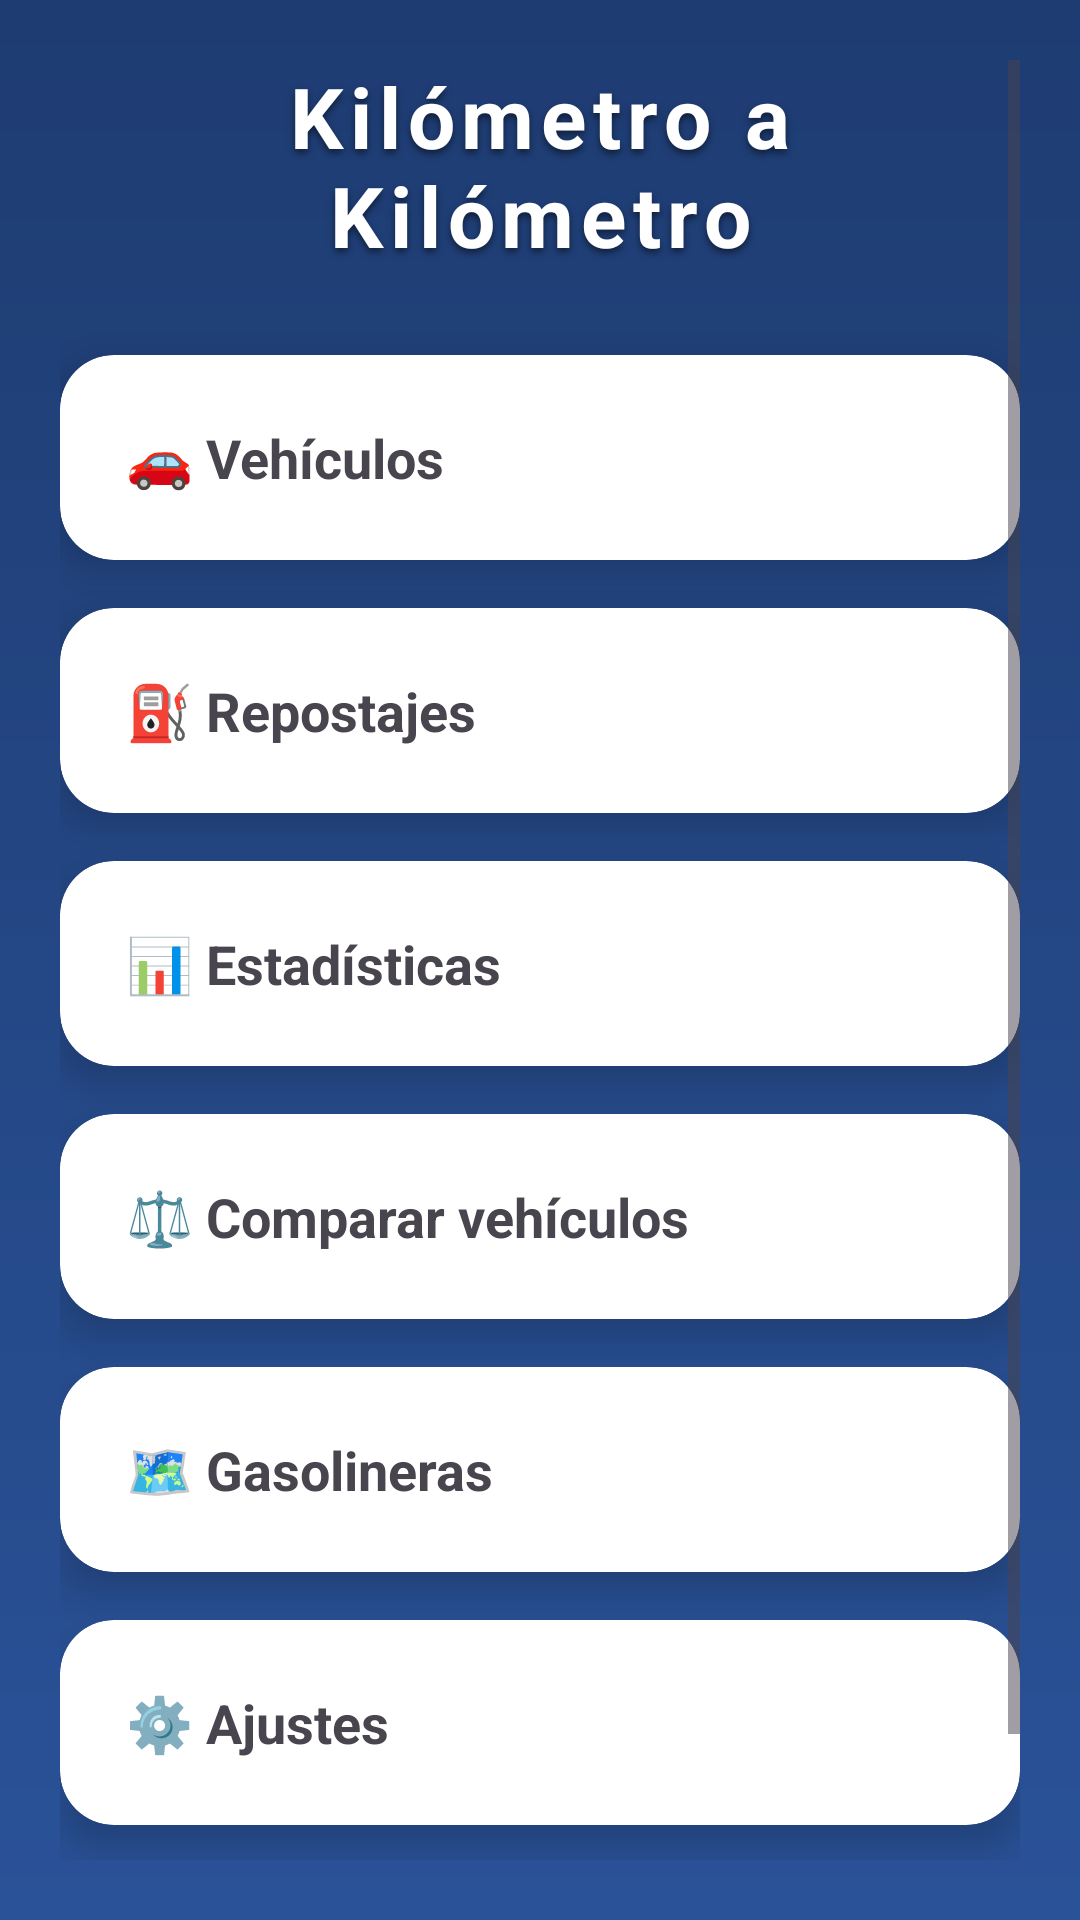

Produce the Android XML layout that renders to this screen, including the resource entries it uses.
<!-- AndroidManifest.xml: application theme Theme.Kilometro -->
<!-- res/layout/activity_menu_principal.xml -->
<?xml version="1.0" encoding="utf-8"?>
<ScrollView xmlns:android="http://schemas.android.com/apk/res/android"
    xmlns:card_view="http://schemas.android.com/apk/res-auto"
    android:layout_width="match_parent"
    android:layout_height="match_parent"
    android:background="@drawable/bg_gradient"
    android:padding="20dp"
    android:fillViewport="true">

    <LinearLayout
        android:orientation="vertical"
        android:layout_width="match_parent"
        android:layout_height="wrap_content">

        
        <TextView
            android:id="@+id/tvTituloMenu"
            android:layout_width="match_parent"
            android:layout_height="wrap_content"
            android:text="Kilómetro a Kilómetro"
            android:textSize="28sp"
            android:textStyle="bold"
            android:textColor="@android:color/white"
            android:gravity="center"
            android:letterSpacing="0.08"
            android:shadowColor="#80000000"
            android:shadowDx="0"
            android:shadowDy="4"
            android:shadowRadius="6"
            android:layout_marginBottom="28dp" />

        
        <androidx.cardview.widget.CardView
            android:id="@+id/cardVehiculos"
            android:layout_width="match_parent"
            android:layout_height="wrap_content"
            android:layout_marginBottom="16dp"
            card_view:cardCornerRadius="18dp"
            card_view:cardElevation="8dp"
            android:clickable="true"
            android:foreground="?attr/selectableItemBackground">

            <TextView
                android:layout_width="match_parent"
                android:layout_height="wrap_content"
                android:padding="22dp"
                android:text="🚗 Vehículos"
                android:textSize="18sp"
                android:textStyle="bold" />
        </androidx.cardview.widget.CardView>

        
        <androidx.cardview.widget.CardView
            android:id="@+id/cardRepostajes"
            android:layout_width="match_parent"
            android:layout_height="wrap_content"
            android:layout_marginBottom="16dp"
            card_view:cardCornerRadius="18dp"
            card_view:cardElevation="8dp"
            android:clickable="true"
            android:foreground="?attr/selectableItemBackground">

            <TextView
                android:layout_width="match_parent"
                android:layout_height="wrap_content"
                android:padding="22dp"
                android:text="⛽ Repostajes"
                android:textSize="18sp"
                android:textStyle="bold" />
        </androidx.cardview.widget.CardView>

        
        <androidx.cardview.widget.CardView
            android:id="@+id/cardEstadisticas"
            android:layout_width="match_parent"
            android:layout_height="wrap_content"
            android:layout_marginBottom="16dp"
            card_view:cardCornerRadius="18dp"
            card_view:cardElevation="8dp"
            android:clickable="true"
            android:foreground="?attr/selectableItemBackground">

            <TextView
                android:layout_width="match_parent"
                android:layout_height="wrap_content"
                android:padding="22dp"
                android:text="📊 Estadísticas"
                android:textSize="18sp"
                android:textStyle="bold" />
        </androidx.cardview.widget.CardView>

        
        <androidx.cardview.widget.CardView
            android:id="@+id/cardComparar"
            android:layout_width="match_parent"
            android:layout_height="wrap_content"
            android:layout_marginBottom="16dp"
            card_view:cardCornerRadius="18dp"
            card_view:cardElevation="8dp"
            android:clickable="true"
            android:foreground="?attr/selectableItemBackground">

            <TextView
                android:layout_width="match_parent"
                android:layout_height="wrap_content"
                android:padding="22dp"
                android:text="⚖️ Comparar vehículos"
                android:textSize="18sp"
                android:textStyle="bold" />
        </androidx.cardview.widget.CardView>

        
        <androidx.cardview.widget.CardView
            android:id="@+id/cardMapa"
            android:layout_width="match_parent"
            android:layout_height="wrap_content"
            android:layout_marginBottom="16dp"
            card_view:cardCornerRadius="18dp"
            card_view:cardElevation="8dp"
            android:clickable="true"
            android:foreground="?attr/selectableItemBackground">

            <TextView
                android:layout_width="match_parent"
                android:layout_height="wrap_content"
                android:padding="22dp"
                android:text="🗺️ Gasolineras"
                android:textSize="18sp"
                android:textStyle="bold" />
        </androidx.cardview.widget.CardView>

        
        <androidx.cardview.widget.CardView
            android:id="@+id/cardAjustes"
            android:layout_width="match_parent"
            android:layout_height="wrap_content"
            android:layout_marginBottom="28dp"
            card_view:cardCornerRadius="18dp"
            card_view:cardElevation="8dp"
            android:clickable="true"
            android:foreground="?attr/selectableItemBackground">

            <TextView
                android:layout_width="match_parent"
                android:layout_height="wrap_content"
                android:padding="22dp"
                android:text="⚙️ Ajustes"
                android:textSize="18sp"
                android:textStyle="bold" />
        </androidx.cardview.widget.CardView>

        
        <Button
            android:id="@+id/btnCerrarSesion"
            android:layout_width="match_parent"
            android:layout_height="52dp"
            android:text="Cerrar sesión"
            android:textStyle="bold"
            android:textColor="@android:color/white"
            android:background="@drawable/bg_button_secondary"
            android:stateListAnimator="@animator/button_anim" />

    </LinearLayout>
</ScrollView>
<!-- resources referenced by this layout -->
<resources>
  <!-- drawable bg_button_secondary (drawable) -->
  <ripple xmlns:android="http://schemas.android.com/apk/res/android"
      android:color="#55FFFFFF">
  
      <item>
          <shape>
              <solid android:color="#1976D2" />
              <corners android:radius="14dp" />
          </shape>
      </item>
  
  </ripple>
  <!-- drawable bg_gradient (drawable) -->
  <shape xmlns:android="http://schemas.android.com/apk/res/android">
      <gradient
          android:startColor="#1E3C72"
          android:endColor="#2A5298"
          android:angle="270" />
  </shape>
  <style name="Theme.Kilometro" parent="Theme.Material3.DayNight.NoActionBar">
          <item name="colorPrimary">@color/blue_500</item>
          <item name="colorSecondary">@color/blue_700</item>
          <item name="android:statusBarColor">@color/blue_700</item>
      </style>
  <color name="blue_500">#2196F3</color>
  <color name="blue_700">#1976D2</color>
</resources>
